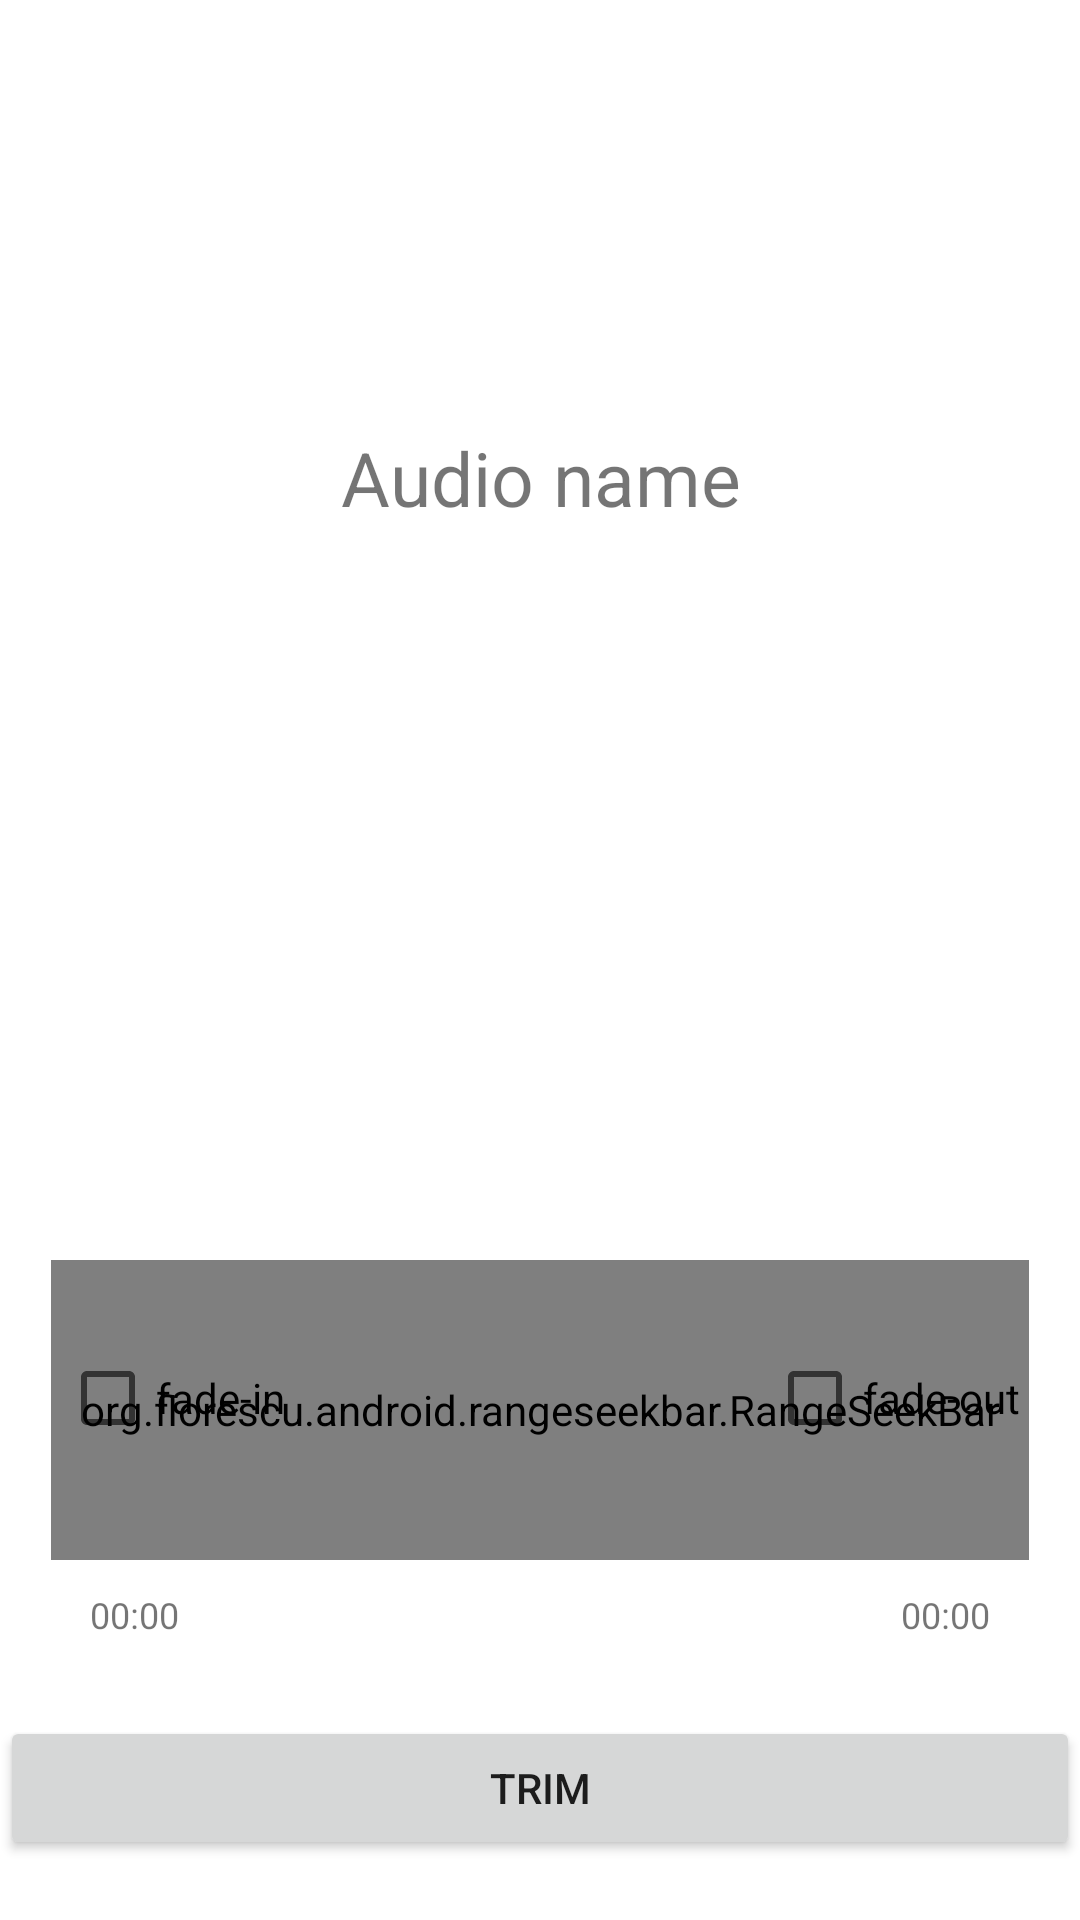

The Android layout XML behind this screen, and the referenced resources:
<!-- AndroidManifest.xml: application theme Theme.RingtoneApp -->
<!-- res/layout/activity_audio.xml -->
<?xml version="1.0" encoding="utf-8"?>
<RelativeLayout xmlns:android="http://schemas.android.com/apk/res/android"
    xmlns:app="http://schemas.android.com/apk/res-auto"
    xmlns:tools="http://schemas.android.com/tools"
    android:layout_width="match_parent"
    android:layout_height="match_parent"
    tools:context=".MainActivity">

    <TextView
        android:id="@+id/fileName"
        android:layout_width="match_parent"
        android:layout_height="wrap_content"
        android:layout_above="@+id/imageView"
        android:layout_marginBottom="144dp"
        android:gravity="center"
        android:text="Audio name"
        android:textSize="25sp" />

    <ImageView
        android:id="@+id/imageView"
        android:layout_width="wrap_content"
        android:layout_height="wrap_content"
        android:layout_centerInParent="true"
        android:src="@drawable/ic_play" />

    <TextView
        android:id="@+id/textLeftView"
        android:layout_width="wrap_content"
        android:layout_height="wrap_content"
        android:layout_below="@+id/seekBar"
        android:layout_marginStart="30dp"
        android:layout_marginTop="10dp"
        android:text="00:00"
        android:textSize="12sp" />

    <TextView
        android:id="@+id/textRightView"
        android:layout_width="wrap_content"
        android:layout_height="wrap_content"
        android:layout_below="@+id/seekBar"
        android:layout_alignParentEnd="true"
        android:layout_marginTop="10dp"
        android:layout_marginEnd="30dp"
        android:gravity="end"
        android:text="00:00"
        android:textSize="12sp" />

    <org.florescu.android.rangeseekbar.RangeSeekBar
        android:id="@+id/seekBar"
        android:layout_width="match_parent"
        android:layout_height="100dp"
        android:layout_marginStart="17dp"
        android:layout_marginTop="420dp"
        android:layout_marginEnd="17dp" />

    <CheckBox
        android:id="@+id/fadeInCB"
        android:layout_width="wrap_content"
        android:layout_height="wrap_content"
        android:layout_above="@+id/textLeftView"
        android:layout_marginStart="20dp"
        android:layout_marginBottom="30dp"
        android:text="fade-in" />

    <CheckBox
        android:id="@+id/fadeOutCB"
        android:layout_width="wrap_content"
        android:layout_height="wrap_content"
        android:layout_above="@+id/textRightView"
        android:layout_alignParentEnd="true"
        android:layout_marginEnd="20dp"
        android:layout_marginBottom="30dp"
        android:text="fade-out" />

    <Button
        android:id="@+id/trimBtn"
        android:layout_width="match_parent"
        android:layout_height="wrap_content"
        android:layout_alignParentStart="true"
        android:layout_alignParentBottom="true"
        android:layout_marginBottom="20dp"
        android:text="Trim" />


</RelativeLayout>
<!-- resources referenced by this layout -->
<resources>
  <style name="Theme.RingtoneApp" parent="Theme.MaterialComponents.DayNight.DarkActionBar">
          
          <item name="colorPrimary">@color/purple_500</item>
          <item name="colorPrimaryVariant">@color/purple_700</item>
          <item name="colorOnPrimary">@color/white</item>
          
          <item name="colorSecondary">@color/teal_200</item>
          <item name="colorSecondaryVariant">@color/teal_700</item>
          <item name="colorOnSecondary">@color/black</item>
          
          <item name="android:statusBarColor" tools:targetApi="l">?attr/colorPrimaryVariant</item>
          
      </style>
  <!-- not gathered from this repository: default colours our renderer supplied (Android Studio template values) -->
  <color name="purple_500">#FF6200EE</color>
  <color name="purple_700">#FF3700B3</color>
  <color name="teal_200">#FF03DAC5</color>
  <color name="teal_700">#FF018786</color>
  <color name="black">#FF000000</color>
  <color name="white">#FFFFFFFF</color>
</resources>
